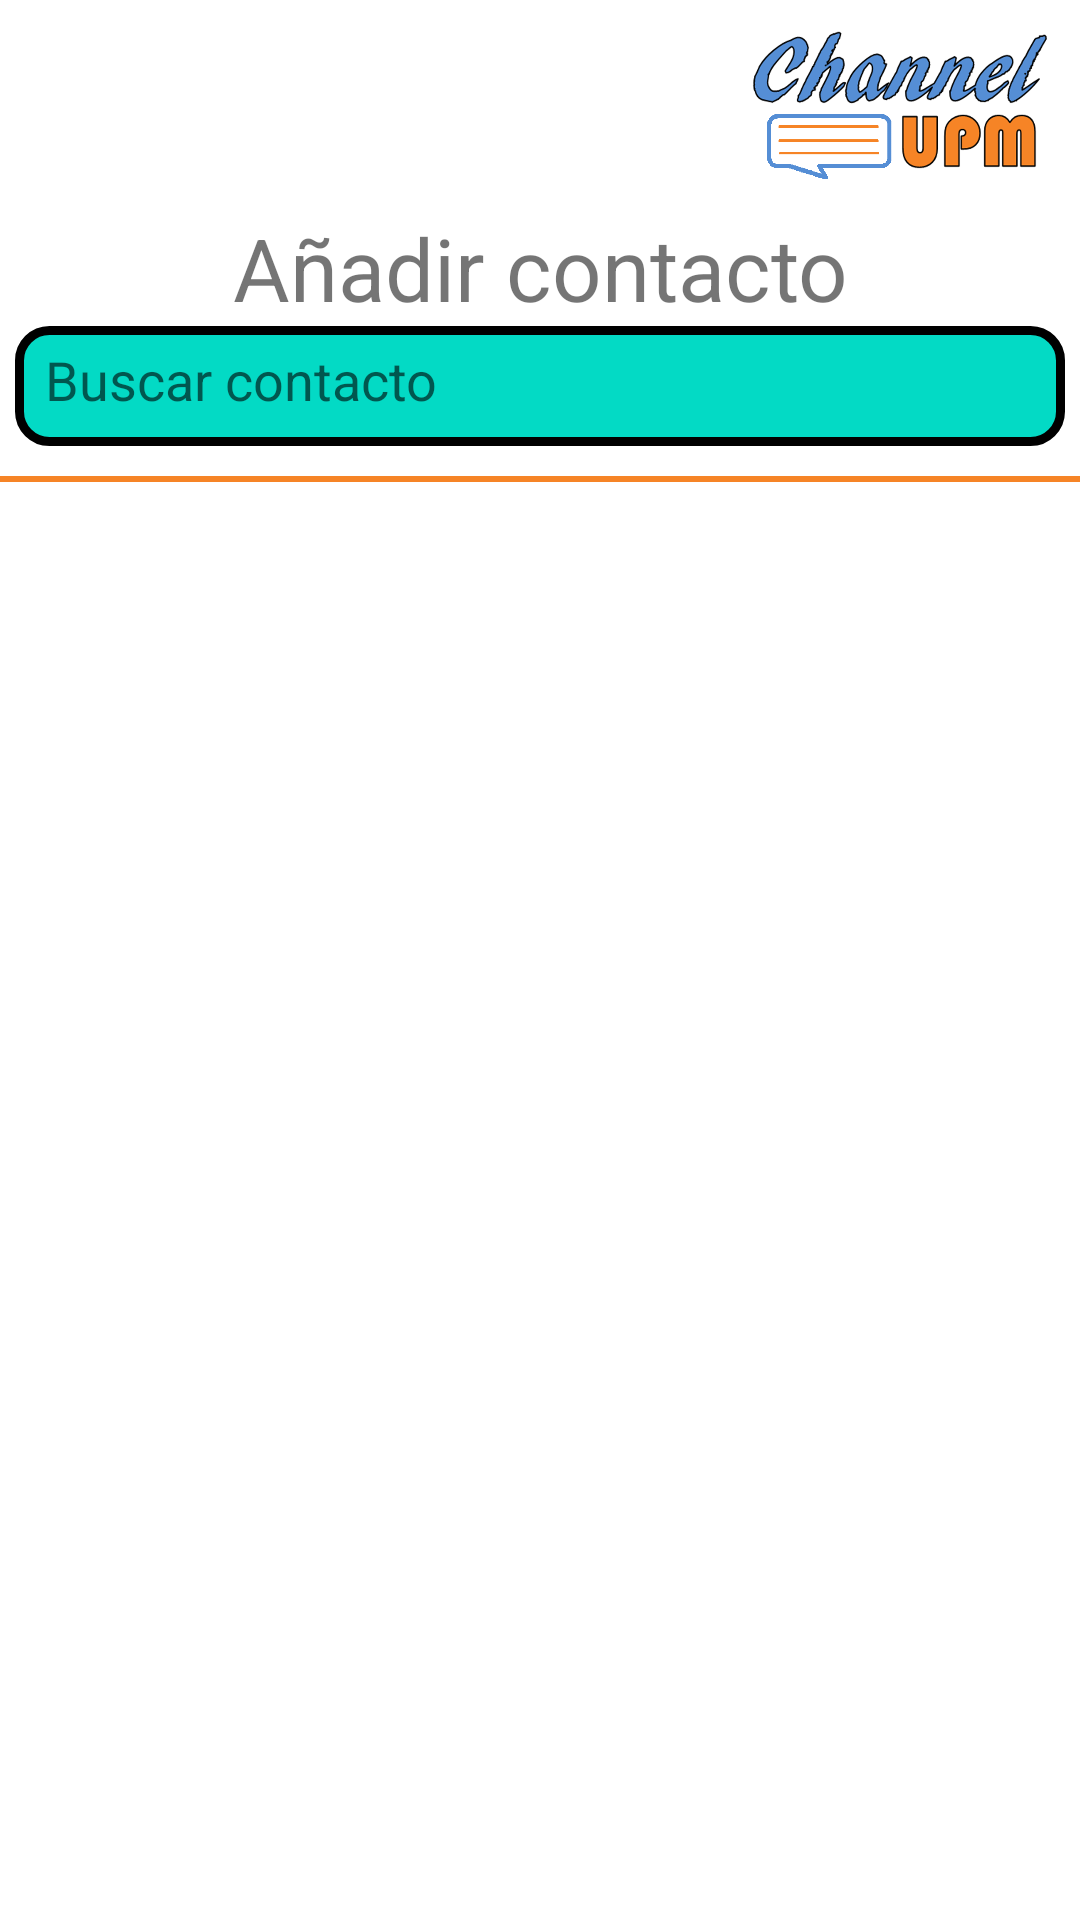

Layout XML and referenced resources for this Android screen:
<!-- AndroidManifest.xml: application theme Theme.ChannelUPM -->
<!-- res/layout/fragment_add_contact.xml -->
<?xml version="1.0" encoding="utf-8"?>
<layout>
    <RelativeLayout xmlns:android="http://schemas.android.com/apk/res/android"
        android:layout_width="match_parent"
        android:layout_height="match_parent"
        xmlns:app="http://schemas.android.com/apk/res-auto">

        <ImageView
            android:id="@+id/back_button"
            android:layout_width="wrap_content"
            android:layout_height="wrap_content"
            android:layout_alignParentStart="true"
            android:layout_alignParentTop="true"
            android:background="@color/transparent"
            android:src="@drawable/ic_back_button"
            android:layout_marginStart="@dimen/smallest_margin"
            android:layout_marginTop="@dimen/smallest_margin"/>

        <ImageView
            android:id="@+id/logo_image"
            android:layout_width="@dimen/fragment_logo_width"
            android:layout_height="@dimen/fragment_logo_height"
            android:layout_alignParentEnd="true"
            android:layout_alignParentTop="true"
            android:src="@drawable/logo"
            android:layout_marginEnd="@dimen/smallest_margin"
            android:layout_marginTop="@dimen/smallest_margin"/>

        <TextView
            android:id="@+id/title_text"
            style="@style/default_text"
            android:layout_width="match_parent"
            android:layout_height="wrap_content"
            android:layout_below="@id/logo_image"
            android:gravity="center"
            android:text="@string/add_contact_title"
            android:textSize="@dimen/normal_text"
            android:layout_marginTop="@dimen/smallest_margin"/>

        <androidx.appcompat.widget.AppCompatEditText
            android:id="@+id/search_input"
            android:layout_width="@dimen/login_text_width"
            android:layout_height="@dimen/login_text_height"
            android:layout_below="@id/title_text"
            android:layout_centerHorizontal="true"
            android:background="@drawable/rounded_input_box"
            android:hint="@string/search_contact"
            style="@style/default_text"
            android:padding="@dimen/smallest_margin"
            android:drawableEnd="@drawable/ic_search"/>

        <View
            android:id="@+id/search_input_separator"
            android:layout_width="match_parent"
            android:layout_height="2dp"
            android:layout_below="@id/search_input"
            android:background="@color/orange"
            android:layout_marginTop="@dimen/smallest_margin"/>

        <androidx.recyclerview.widget.RecyclerView
            android:id="@+id/contacts_recycler_view"
            android:layout_width="match_parent"
            android:layout_height="match_parent"
            android:layout_below="@id/search_input_separator"/>

        <com.airbnb.lottie.LottieAnimationView
            android:id="@+id/loading"
            android:layout_width="match_parent"
            android:layout_height="match_parent"
            android:layout_centerHorizontal="true"
            android:layout_centerVertical="true"
            app:lottie_rawRes="@raw/loading"
            app:lottie_autoPlay="true"
            app:lottie_loop="true"
            android:visibility="gone"/>

    </RelativeLayout>
</layout>
<!-- resources referenced by this layout -->
<resources>
  <color name="orange">#F68426</color>
  <color name="transparent">#00000000</color>
  <dimen name="fragment_logo_height">50dp</dimen>
  <dimen name="fragment_logo_width">100dp</dimen>
  <dimen name="login_text_height">40dp</dimen>
  <dimen name="login_text_width">350dp</dimen>
  <dimen name="normal_text">14pt</dimen>
  <dimen name="smallest_margin">10dp</dimen>
  <!-- drawable ic_back_button (drawable) -->
  <vector android:height="43.12dp" android:viewportHeight="539"
      android:viewportWidth="300" android:width="24dp" xmlns:android="http://schemas.android.com/apk/res/android">
      <path android:fillColor="?attr/colorPrimaryInverse"
          android:pathData="M135.8,143.7c-68.7,68.6 -124.8,125.2 -124.8,125.8 0,1.3 249.3,250.5 250.6,250.5 0.5,-0 7.1,-6.2 14.7,-13.8l13.7,-13.7 -111.5,-111.5 -111.5,-111.5 111.5,-111.5 111.5,-111.5 -13.8,-13.8c-7.5,-7.5 -14.2,-13.7 -14.7,-13.7 -0.5,-0 -57.1,56.1 -125.7,124.7z" android:strokeColor="#00000000"/>
  </vector>
  <!-- drawable ic_search (drawable) -->
  <vector android:height="24dp"
      android:viewportHeight="24" android:viewportWidth="24"
      android:width="24dp" xmlns:android="http://schemas.android.com/apk/res/android">
      <path android:fillColor="?attr/colorPrimaryInverse"
          android:pathData="M15.5,14h-0.79l-0.28,-0.27C15.41,12.59 16,11.11 16,9.5 16,5.91 13.09,3 9.5,3S3,5.91 3,9.5 5.91,16 9.5,16c1.61,0 3.09,-0.59 4.23,-1.57l0.27,0.28v0.79l5,4.99L20.49,19l-4.99,-5zM9.5,14C7.01,14 5,11.99 5,9.5S7.01,5 9.5,5 14,7.01 14,9.5 11.99,14 9.5,14z"/>
  </vector>
  <!-- drawable logo: png bitmap (drawable-v24, 173754 bytes) -->
  <!-- drawable rounded_input_box (drawable) -->
  <?xml version="1.0" encoding="utf-8"?>
  <shape xmlns:android="http://schemas.android.com/apk/res/android"
      android:shape="rectangle">
      <solid android:color="?attr/colorAccent"/>
      <corners android:radius="10dp"/>
      <stroke
          android:color="@color/black"
          android:width="3dp"/>
  </shape>
  <string name="add_contact_title">Añadir contacto</string>
  <string name="search_contact">Buscar contacto</string>
  <style name="default_text">
          <item name="android:textColor">?attr/colorPrimaryInverse</item>
          <item name="fontFamily">@font/steinem_font</item>
      </style>
  <style name="Theme.ChannelUPM" parent="Theme.MaterialComponents.DayNight.DarkActionBar">
          
          <item name="colorPrimary">@color/lighter_grey</item>
          <item name="colorPrimaryVariant">@color/light_grey </item>
          <item name="colorOnPrimary">@color/white</item>
          
          <item name="colorSecondary">@color/blue</item>
          <item name="colorSecondaryVariant">@color/orange</item>
          <item name="colorOnSecondary">@color/black</item>
          
          <item name="android:statusBarColor">?attr/colorPrimary</item>
          
          <item name="colorAccent">@color/white</item>
          <item name="colorPrimaryInverse">@color/dark_grey</item>
          <item name="colorOnSecondaryContainer">@color/light_blue</item>
      </style>
  <color name="black">#000000</color>
  <color name="lighter_grey">#b6b8b6</color>
  <color name="light_grey">#999999</color>
  <color name="white">#FFFFFF</color>
  <color name="blue">#558ed5</color>
  <color name="dark_grey">#323232</color>
  <color name="light_blue">#98c4fa</color>
</resources>
